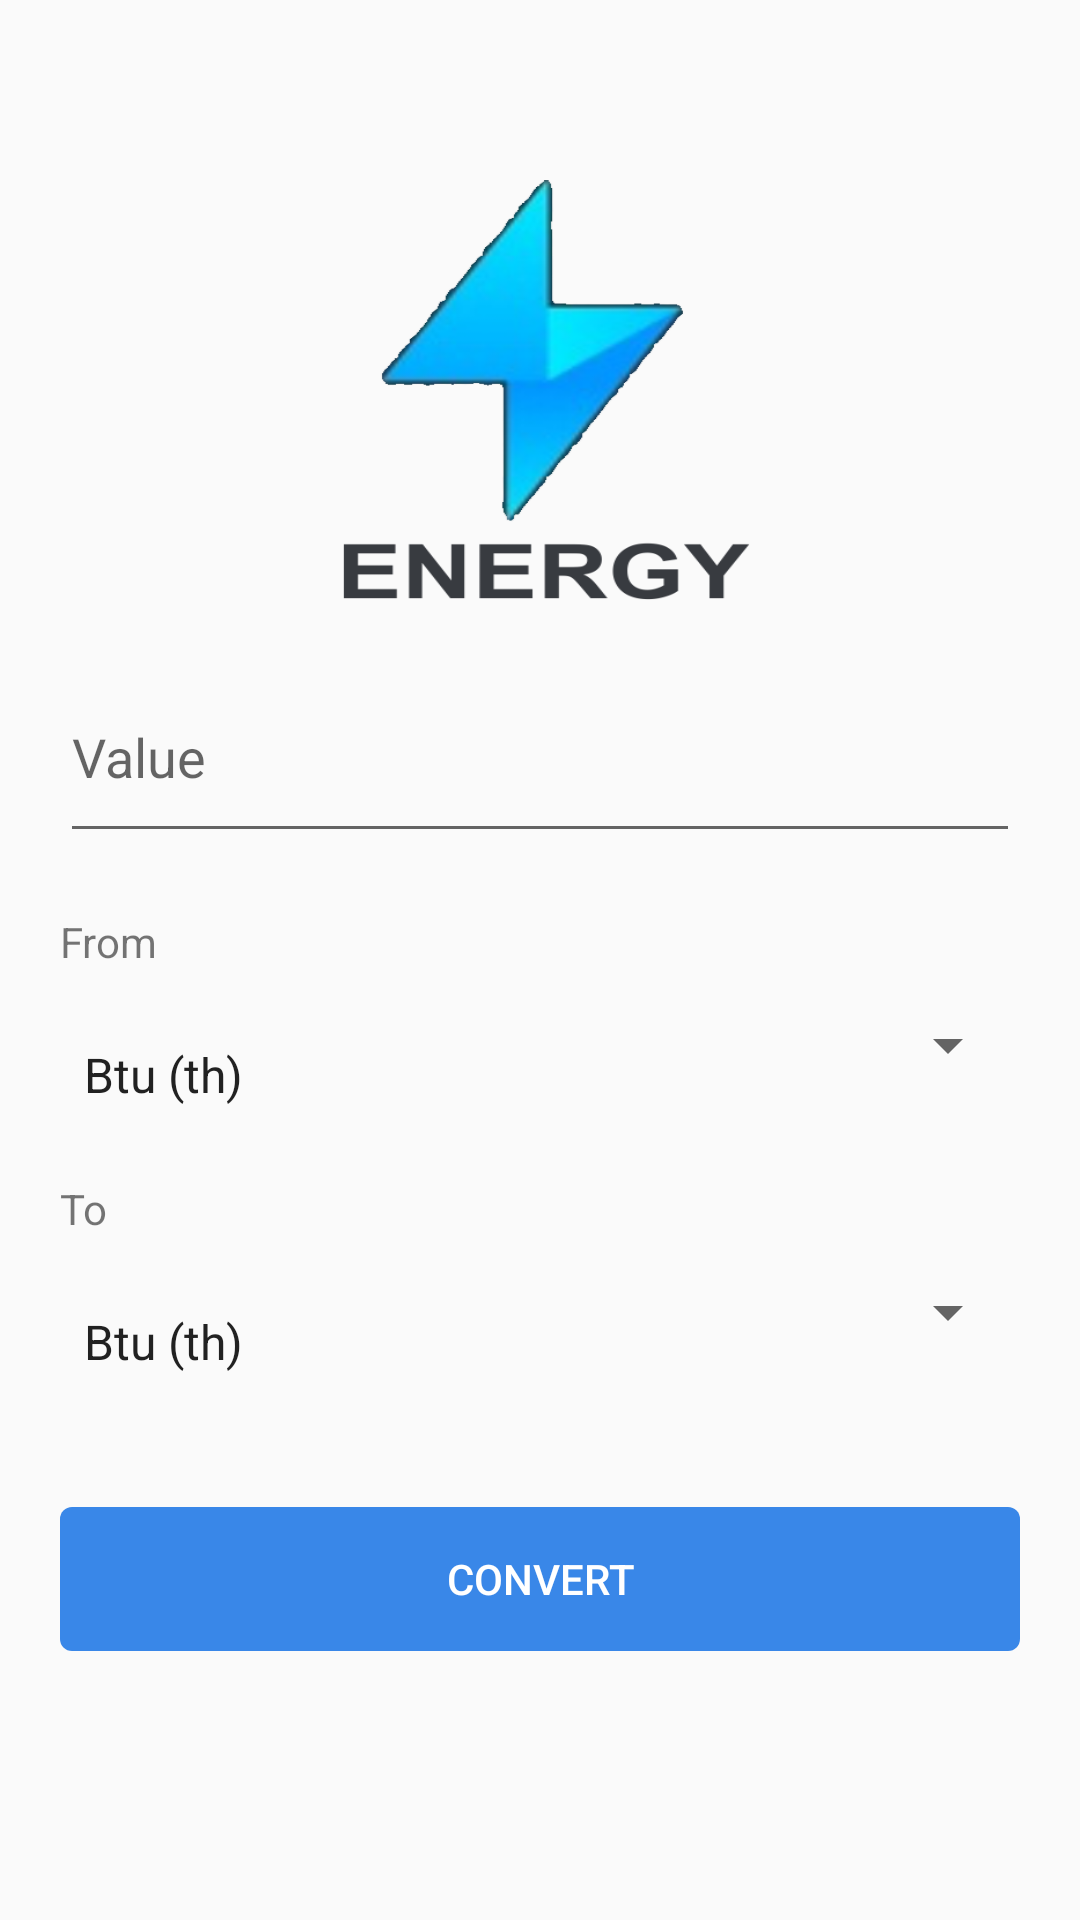

Layout XML and referenced resources for this Android screen:
<!-- AndroidManifest.xml: application theme AppTheme -->
<!-- res/layout/energy.xml -->
<?xml version="1.0" encoding="utf-8"?>
<ScrollView xmlns:android="http://schemas.android.com/apk/res/android"
    xmlns:app="http://schemas.android.com/apk/res-auto"
    android:layout_width="match_parent"
    android:layout_height="match_parent"
    android:orientation="horizontal"
    android:padding="20dip">

    <LinearLayout
        android:orientation="vertical"
        android:layout_width="match_parent"
        android:layout_height="wrap_content"
        android:paddingTop="20dip">
        <LinearLayout
            android:layout_width="fill_parent"
            android:layout_height="wrap_content"
            android:orientation="vertical"
            android:paddingBottom="30dip"
            android:paddingTop="20dip">


            <ImageView
                android:id="@+id/imageView"
                android:layout_width="140dip"
                android:layout_height="140dip"
                android:layout_gravity="center_horizontal"
                android:scaleType="fitXY"
                app:srcCompat="@drawable/energy2" />
        </LinearLayout>

    <EditText
        android:id="@+id/editText1"
        android:singleLine="true"
        android:layout_width="match_parent"
        android:layout_height="wrap_content"
        android:hint="@string/value"
        android:inputType="numberDecimal|numberSigned"
        android:paddingBottom="20dip" />

        <LinearLayout
            android:layout_width="match_parent"
            android:layout_height="wrap_content"
            android:orientation="horizontal" >

            <TextView
                android:paddingTop="20dip"
                android:text="@string/from"
                android:layout_height="wrap_content"
                android:layout_width="wrap_content"
                android:layout_gravity="left"/>
        </LinearLayout>

    <Spinner
        android:id="@+id/spinner"
        android:layout_width="match_parent"
        android:layout_height="50sp"
        android:paddingTop="20dip"
        android:drawSelectorOnTop="true"
        android:entries="@array/energy" />

        <LinearLayout
            android:layout_width="match_parent"
            android:layout_height="wrap_content"
            android:orientation="horizontal" >

            <TextView
                android:paddingTop="20dip"
                android:text="@string/to"
                android:layout_height="wrap_content"
                android:layout_width="wrap_content"
                android:layout_gravity="left"/>
        </LinearLayout>

    <Spinner
        android:id="@+id/spinner2"
        android:layout_width="match_parent"
        android:layout_height="50sp"
        android:paddingTop="20dip"
        android:drawSelectorOnTop="true"
        android:entries="@array/energy" />

    <Button
        android:id="@+id/button2"
        android:layout_width="match_parent"
        android:layout_height="wrap_content"
        android:layout_marginTop="40dp"
        android:background="@drawable/button"
        android:text="@string/convert"
        android:textColor="#FFFFFF" />

</LinearLayout>
</ScrollView>
<!-- resources referenced by this layout -->
<resources>
  <string-array name="energy">
          <item>Btu (th)</item>
          <item>Btu (mean)</item>
          <item>Calories (IT)</item>
          <item>Calories (th)</item>
          <item>Calories (mean)</item>
          <item>Calories (15C)</item>
          <item>Calories (20C)</item>
          <item>Calories (food)</item>
          <item>Centigrade heat units</item>
          <item>Dutch natural gas (m3,LHV)</item>
          <item>Electron volts [eV]</item>
          <item>Ergs</item>
          <item>Exajoules [EJ]</item>
          <item>Foot pound force [ft lbs]</item>
          <item>Foot poundals</item>
          <item>Gasoline (L)</item>
          <item>Gigajolules [GJ]</item>
          <item>Gigawatt hours [GWh]</item>
          <item>Horsepower hours</item>
          <item>Inch pound force [in lbf]</item>
          <item>Joules [J]</item>
          <item>Kilocalories (IT)</item>
          <item>Kilocalories (th)</item>
          <item>Kilogram force meters</item>
          <item>Kilojoules [kJ]</item>
          <item>Kilowatt hours [kWh]</item>
          <item>Megajoules [MJ]</item>
          <item>Megawatt hours [MWh]</item>
          <item>Newton meters [Nm]</item>
          <item>Petajoules [PJ]</item>
          <item>Treajoules [TJ]</item>
          <item>Terawatt hours [TWh]</item>
          <item>Therms</item>
          <item>Watt seconds [Ws]</item>
          <item>Watt hours [Wh]</item>
      </string-array>
  <!-- drawable button (drawable) -->
  <?xml version="1.0" encoding="utf-8"?>
  <shape xmlns:android="http://schemas.android.com/apk/res/android" android:shape="rectangle" >
      <corners
          android:radius="4dp"
          />
      <gradient
          android:centerX="90%"
          android:centerColor="#3987e8"
          android:startColor="#3987e8"
          android:endColor="#3987e8"
          android:type="linear"
          />
      <padding
          android:left="0dp"
          android:top="0dp"
          android:right="0dp"
          android:bottom="0dp"
  
          />
  
      <stroke
          android:width="0dp"
          android:color="#3987e8"
          />
  
  
  
  
  </shape>
  <!-- drawable energy2: png bitmap (drawable-v24, 62785 bytes) -->
  <string name="convert">Convert</string>
  <string name="from">From</string>
  <string name="to">To</string>
  <string name="value">Value</string>
  <style name="AppTheme" parent="Theme.AppCompat.Light.DarkActionBar">
          
          <item name="colorPrimary">@color/colorPrimary</item>
          <item name="colorPrimaryDark">@color/colorPrimaryDark</item>
          <item name="colorAccent">@color/colorAccent</item>
      </style>
  <color name="colorPrimary">#3987e8</color>
  <color name="colorPrimaryDark">#3987e8</color>
  <color name="colorAccent">#3987e8</color>
</resources>
